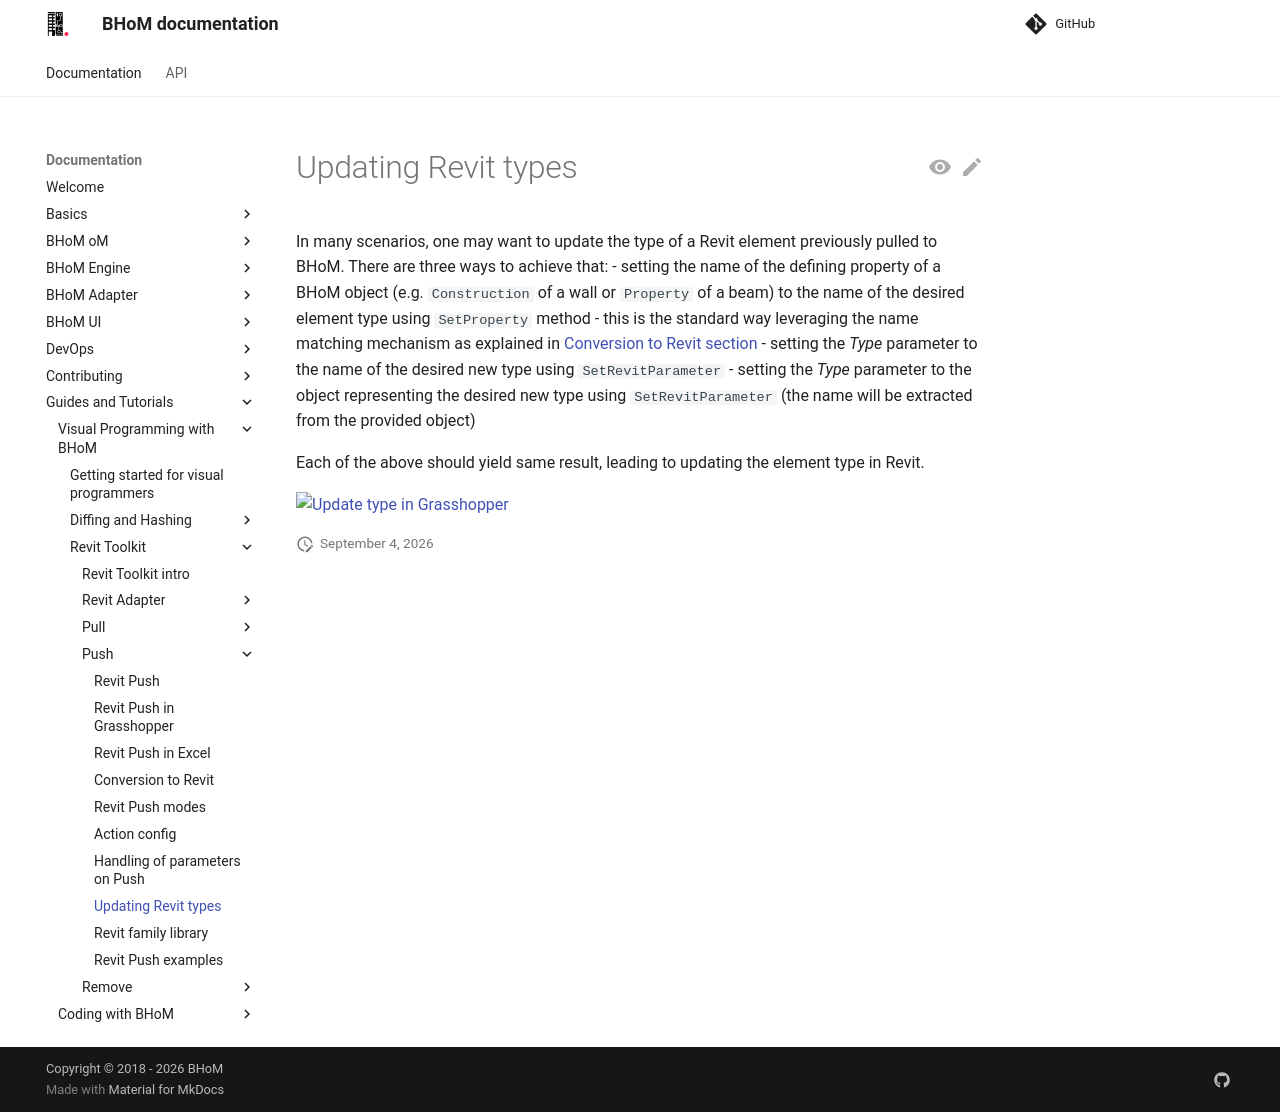

repository: BHoM/documentation · page: Guides-and-Tutorials/Visual-Programming-with-BHoM/Revit Toolkit/Push/Updating Revit Types/index.html · generator: mkdocs

# Updating Revit types

In many scenarios, one may want to update the type of a Revit element previously pulled to BHoM. There are three ways to achieve that:
- setting the name of the defining property of a BHoM object (e.g. `Construction` of a wall or `Property` of a beam) to the name of the desired element type using `SetProperty` method - this is the standard way leveraging the name matching mechanism as explained in [Conversion to Revit section](../Conversion to Revit)
- setting the _Type_ parameter to the name of the desired new type using `SetRevitParameter`
- setting the _Type_ parameter to the object representing the desired new type using `SetRevitParameter` (the name will be extracted from the provided object)

Each of the above should yield same result, leading to updating the element type in Revit.

[![Update type in Grasshopper](https://user-images.githubusercontent.com/26874773/151376779-962c30ed-ea22-47c2-bb22-d615d74deeb5.png)](https://user-images.githubusercontent.com/26874773/151376779-962c30ed-ea22-47c2-bb22-d615d74deeb5.png)
